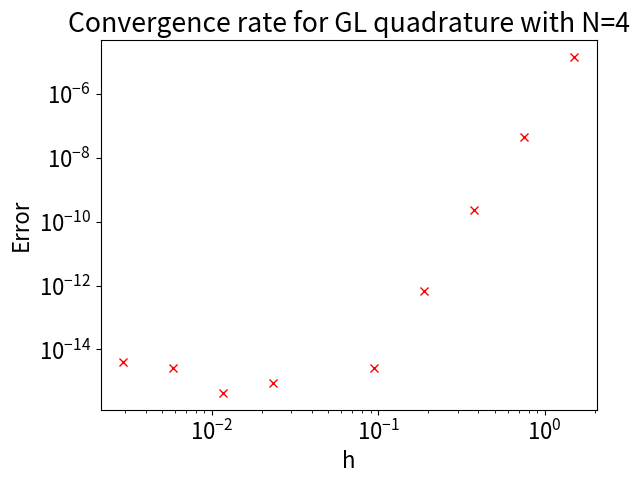

Source code (Python):
# Numerical investigation of properties of quadrature rules
# Example: rate of convergence for composite Gauss-Legendre quadrature

import numpy as np
import matplotlib.pyplot as plt
plt.rc('font', size=16)

# We can use the quadrature() function from the Week 6 tutorial
def quadrature(f, xk, wk, a, b):
    '''
    Approximates the integral of f over [a, b],
    using the quadrature rule with weights wk
    and nodes xk.
    
    Input:
    f (function): function to integrate (as a Python function object)
    xk (Numpy array): vector containing all nodes
    wk (Numpy array): vector containing all weights
    a (float): left boundary of the interval
    b (float): right boundary of the interval
    
    Returns:
    I_approx (float): the approximate value of the integral
        of f over [a, b], using the quadrature rule.
    '''
    # Define the shifted and scaled nodes
    yk = (b - a)/2 * (xk + 1) + a
    
    # Compute the weighted sum
    I_approx = (b - a)/2 * np.sum(wk * f(yk))
    
    return I_approx


# The nodes are defined as the roots of the n-th degree Legendre polynomial.
# Calculate nodes and weights for N nodes
N = 4
xk, wk = np.polynomial.legendre.leggauss(N)

# Let's choose an arbitrary function (not a polynomial) with a known integral
def f(x):
    return np.arctan(x)

def F(x):
    '''
    Exact value for the indefinite integral of f(x) = atan(x).
    '''
    return x * np.arctan(x) - 0.5 * np.log(1 + x**2)


# Compute the integral over [0, 3]
a, b = 0, 3

# Create different values of h
M_vals = np.logspace(1, 10, 10, base=2, dtype=int)
# print(M)
h_vals = (b - a) / M_vals

# Get the exact integral
I_exact = F(b) - F(a)

# Get approximation
I_approx = []
for M in M_vals:
    # Get boundaries of all sub-intervals
    bounds = np.linspace(a, b, M+1)

    # Apply the quadrature rule over each sub-interval
    I = 0
    for i in range(M):
        I += quadrature(f, xk, wk, bounds[i], bounds[i+1])
    
    I_approx.append(I)

error = np.abs(I_exact - I_approx)

# Plot the results
fig, ax = plt.subplots()
ax.plot(h_vals, error, 'rx')
ax.set(xlabel='h', ylabel='Error', title=f'Convergence rate for GL quadrature with N={N}')
ax.set(xscale='log', yscale='log')
plt.show()

# Get the value of the convergence rate
# Select valid values of the error
threshold = 1e-14
h_vals = h_vals[error >= threshold]
error = error[error >= threshold]
r, _ = np.polyfit(np.log(h_vals), np.log(error), 1)
print(f'The rate of convergence is r = {r:.4g}')